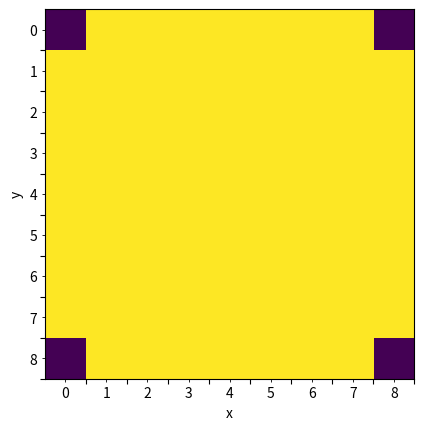
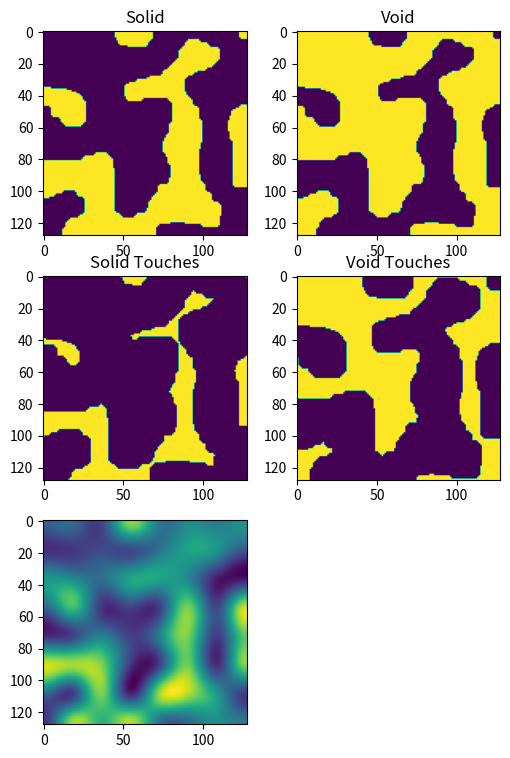

The matplotlib source for these figures, in order:
import numpy as np
import scipy.ndimage
import matplotlib.pyplot as plt
import time

features = 8
zoom = 16
heatmap = np.random.random((features,features))-0.5
large_heatmap = scipy.ndimage.zoom(heatmap, zoom)
plt.imshow(large_heatmap)
plt.xlabel("x")
plt.ylabel("y")
plt.grid()

kernel_size=9
brush = np.ones((kernel_size, kernel_size))
brush[0,0] = 0
brush[0,-1] = 0
brush[-1,0] = 0
brush[-1,-1] = 0

nx, ny = brush.shape

plt.imshow(brush)
ax = plt.gca()
ax.set_yticks(np.arange(nx)+0.5)
ax.set_yticklabels(["" for i in range(nx)])
ax.set_xticks(np.arange(ny)+0.5)
ax.set_xticklabels(["" for i in range(ny)])
ax.set_yticks(np.arange(nx), minor=True)
ax.set_yticklabels([f"{i}" for i in range(nx)], minor=True)
ax.set_xticks(np.arange(ny), minor=True)
ax.set_xticklabels([f"{i}" for i in range(ny)], minor=True)
plt.grid()

def dilate(img, brush):
    global time_dilate
    time_dilate -= time.process_time() 
    dil = scipy.ndimage.morphology.binary_dilation(img, brush)
    time_dilate += time.process_time() 
    return dil

def existing_pixels(touches, brush):
    return dilate(touches, brush)

def impossible_touches(existing_other, brush):
    return dilate(existing_other, brush)

def valid_touches(impossible, touches):
    return np.logical_and(np.logical_not(impossible), np.logical_not(touches))

def possible_pixels(valid, touches, brush):
    possible_touches = np.logical_or(touches, valid)
    return dilate(possible_touches, brush)

def required_pixels(existing, possible_other):
    return np.logical_and(np.logical_not(existing), np.logical_not(possible_other))

def resolving_touches(required, valid, brush):
    return np.logical_and(dilate(required, brush), valid)

def free_touches(possible_other, existing_other, valid, brush):
    dilated = dilate(np.logical_or(possible_other, existing_other), brush)
    return np.logical_and(np.logical_not(dilated), valid)

def select_single(s_valid, v_valid, s_suggest, v_suggest, brush, t_s, t_v):
    s_weights = scipy.ndimage.convolve(s_suggest, brush)
    v_weights = -scipy.ndimage.convolve(v_suggest, brush)

    s_weights[np.logical_not(s_valid)] = np.nan
    v_weights[np.logical_not(v_valid)] = np.nan

    max_s = max_v = -np.inf
    if s_valid.any():
        max_pos_s = np.nanargmax(s_weights)
        max_s = s_weights.flat[max_pos_s]
    
    if v_valid.any():
        max_pos_v = np.nanargmax(v_weights)
        max_v = v_weights.flat[max_pos_v]

    if  max_s > max_v:
        t_s.flat[max_pos_s] = True
    else:
        t_v.flat[max_pos_v] = True

    return t_s, t_v

s_suggest = large_heatmap.copy()
v_suggest = large_heatmap.copy()
t_s = np.zeros_like(s_suggest).astype(bool)
t_v = t_s.copy()

time_update = 0
time_select = 0 
time_dilate = 0
time_existing = 0
time_impossible = 0
time_valid = 0
time_possible = 0
time_required = 0
time_resolving = 0
time_free = 0

debug = True
def log(*args):
  if debug:
    print(*args)

for i in range(10000):
    time_update -= time.process_time() 

    time_existing -= time.process_time() 
    p_s_existing = existing_pixels(t_s, brush)
    p_v_existing = existing_pixels(t_v, brush)
    time_existing += time.process_time() 

    s_suggest[p_s_existing] = 0
    v_suggest[p_v_existing] = 0

    time_impossible -= time.process_time() 
    t_s_impossible = impossible_touches(p_v_existing, brush)
    t_v_impossible = impossible_touches(p_s_existing, brush)
    time_impossible += time.process_time() 

    time_valid -= time.process_time() 
    t_s_valid = valid_touches(t_s_impossible, t_s)
    t_v_valid = valid_touches(t_v_impossible, t_v)
    time_valid += time.process_time() 

    time_possible -= time.process_time() 
    p_s_possible = possible_pixels(t_s_valid,t_s,brush)
    p_v_possible = possible_pixels(t_v_valid,t_v,brush)
    time_possible += time.process_time() 

    time_required -= time.process_time() 
    p_s_required = required_pixels(p_s_existing, p_v_possible)
    p_v_required = required_pixels(p_v_existing, p_s_possible)
    time_required += time.process_time() 

    time_resolving -= time.process_time() 
    t_s_resolving = resolving_touches(p_s_required, t_s_valid, brush)
    t_v_resolving = resolving_touches(p_v_required, t_v_valid, brush)
    time_resolving += time.process_time() 

    time_free -= time.process_time() 
    t_s_free = free_touches(p_v_possible, p_v_existing, t_s_valid, brush)
    t_v_free = free_touches(p_s_possible, p_s_existing, t_v_valid, brush)
    time_free += time.process_time() 

    time_update += time.process_time() 
    time_select -= time.process_time() 

    if t_s_free.any() or t_v_free.any():
        log(f"{i}: free")
        t_s = np.logical_or(t_s, t_s_free)
        t_v = np.logical_or(t_v, t_v_free)
    elif t_s_resolving.any() or t_v_resolving.any():
        log(f"{i}: resolving")
        t_s, t_v = select_single(t_s_resolving, t_v_resolving, s_suggest, v_suggest, brush, t_s, t_v)
    elif t_s_valid.any() or t_v_valid.any():
        log(f"{i}: valid")
        t_s, t_v = select_single(t_s_valid, t_v_valid, s_suggest, v_suggest, brush, t_s, t_v)
    else:
        print("finished")
        time_select += time.process_time() 
        break

    time_select += time.process_time() 


plt.figure(figsize = (6,9))
plt.subplot(321)
plt.title("Solid")
plt.imshow(p_s_existing)
plt.subplot(322)
plt.title("Void")
plt.imshow(p_v_existing)
plt.subplot(323)
plt.title("Solid Touches")
plt.imshow(t_s)
plt.subplot(324)
plt.title("Void Touches")
plt.imshow(t_v)
plt.subplot(325)
plt.imshow(large_heatmap)

print(f"""
{time_update = }
{time_select = }
{time_dilate = }
{time_existing = }
{time_impossible = }
{time_valid = }
{time_possible = }
{time_required = }
{time_resolving = }
{time_free = }""")